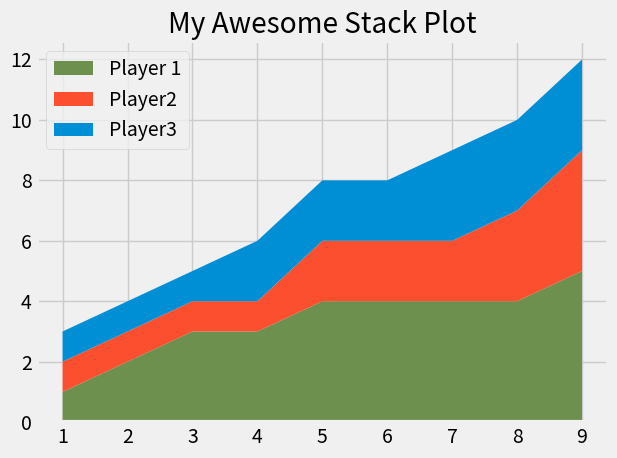

Recreate this plot in Python.
from matplotlib import pyplot as plt

plt.style.use("fivethirtyeight")


minutes = [1, 2, 3, 4, 5, 6, 7, 8, 9]

player1 = [1, 2, 3, 3, 4, 4, 4, 4, 5]
player2 = [1, 1, 1, 1, 2, 2, 2, 3, 4]
player3 = [1, 1, 1, 2, 2, 2, 3, 3, 3]
label=['Player 1', 'Player2', 'Player3']
colors = ['#6d904f','#fc4f30','#008fd5']

plt.stackplot(minutes, player1, player2, player3, labels=label, colors=colors)
plt.legend(loc = 'upper left') # We can hardcode the location of the legend by loc parameter
# plt.legend(loc = (0.07 , 0.05)) # Or we can pass a tuple, 7% right and 5% above the axes respectively

plt.title("My Awesome Stack Plot")
plt.tight_layout()
plt.show()

# Colors:
# Blue = #008fd5
# Red = #fc4f30
# Yellow = #e5ae37
# Green = #6d904f